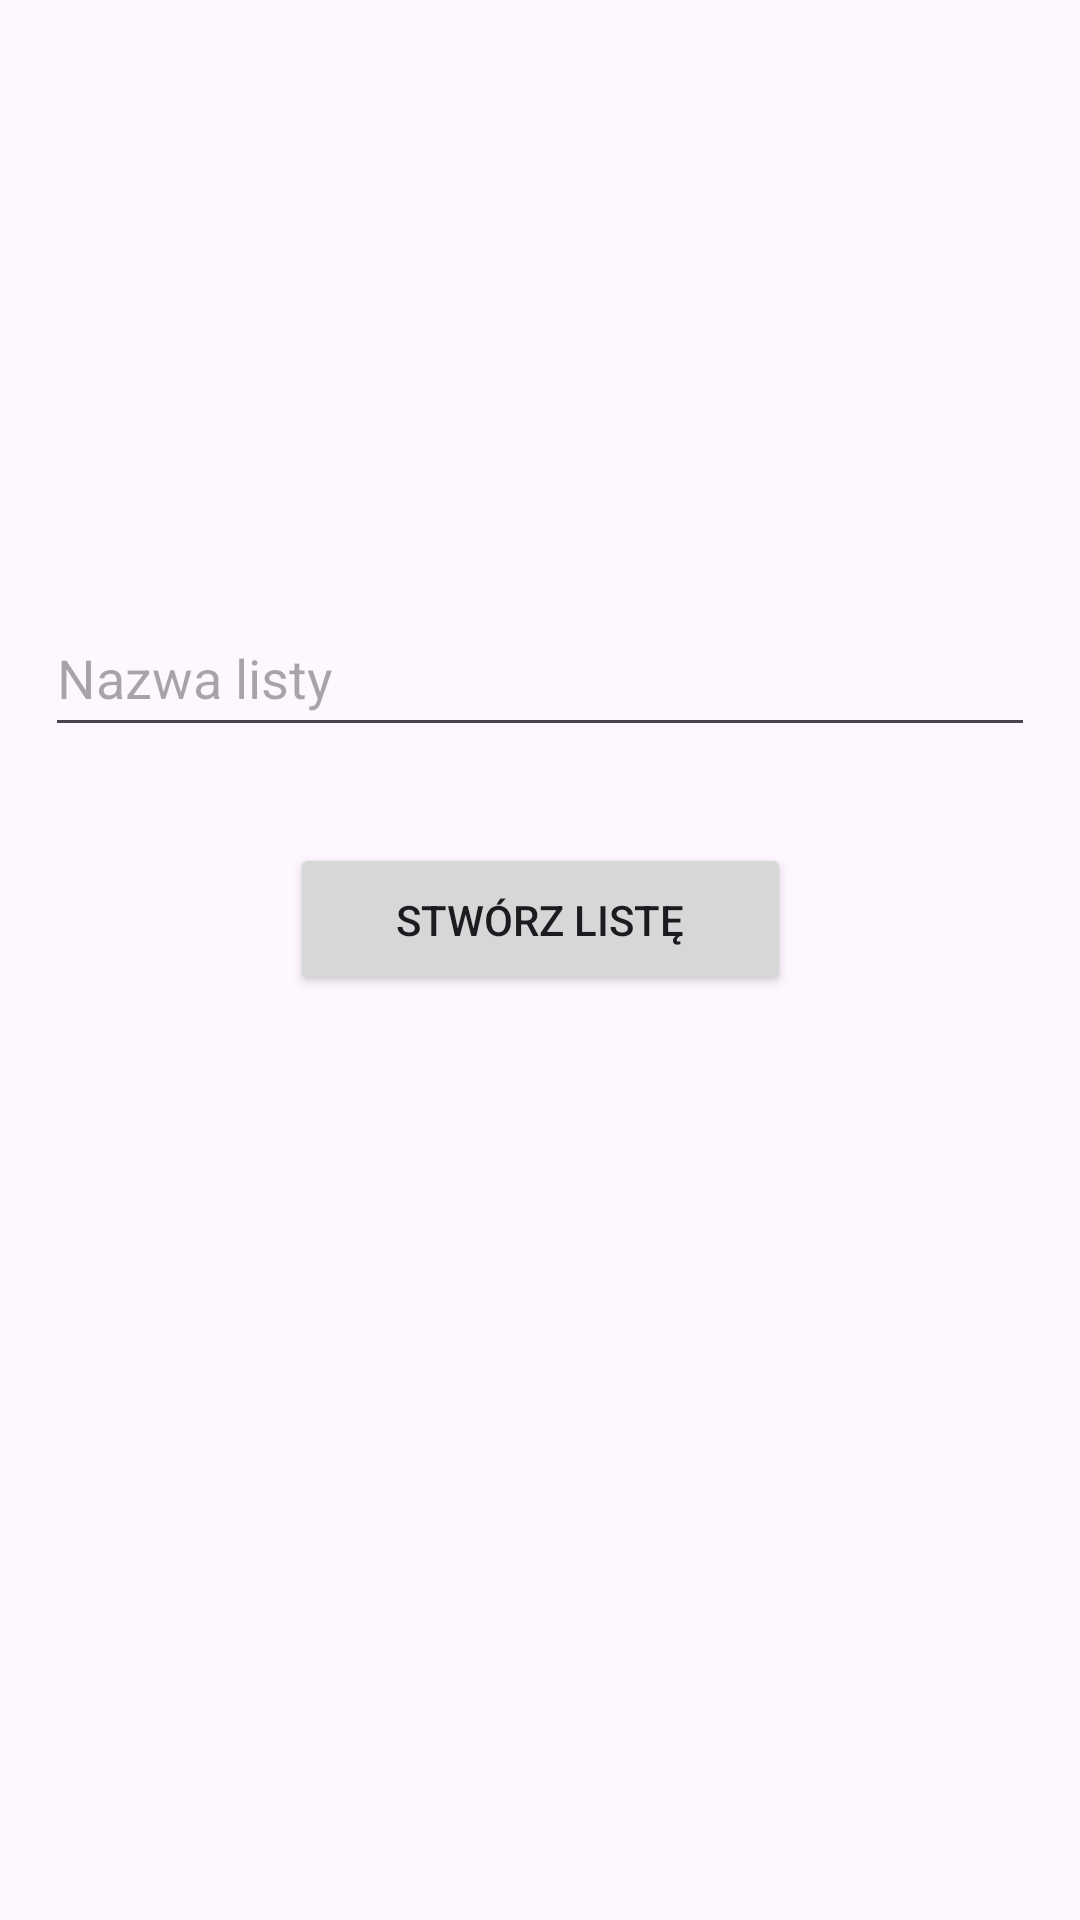

Write the Android layout XML for this screen, with the resource values it uses.
<!-- AndroidManifest.xml: application theme Theme.ShopList -->
<!-- res/layout/activity_create_list.xml -->
<?xml version="1.0" encoding="utf-8"?>
<androidx.constraintlayout.widget.ConstraintLayout xmlns:android="http://schemas.android.com/apk/res/android"
    xmlns:app="http://schemas.android.com/apk/res-auto"
    xmlns:tools="http://schemas.android.com/tools"
    android:id="@+id/linearLayout"
    android:layout_width="match_parent"
    android:layout_height="match_parent">

    <EditText
        android:id="@+id/editTextListName"
        android:layout_width="330dp"
        android:layout_height="49dp"
        android:layout_marginStart="8dp"
        android:layout_marginTop="200dp"
        android:layout_marginEnd="8dp"
        android:hint="Nazwa listy"
        android:inputType="text"
        app:layout_constraintEnd_toEndOf="parent"
        app:layout_constraintStart_toStartOf="parent"
        app:layout_constraintTop_toTopOf="parent" />

    <Button
        android:id="@+id/buttonCreateList"
        android:layout_width="167dp"
        android:layout_height="51dp"
        android:layout_marginTop="32dp"
        android:text="Stwórz listę"
        app:layout_constraintEnd_toEndOf="parent"
        app:layout_constraintStart_toStartOf="parent"
        app:layout_constraintTop_toBottomOf="@+id/editTextListName" />
</androidx.constraintlayout.widget.ConstraintLayout>
<!-- resources referenced by this layout -->
<resources>
  <style name="Theme.ShopList" parent="Base.Theme.ShopList" />
  <style name="Base.Theme.ShopList" parent="Theme.Material3.DayNight.NoActionBar">
          
          
      </style>
</resources>
